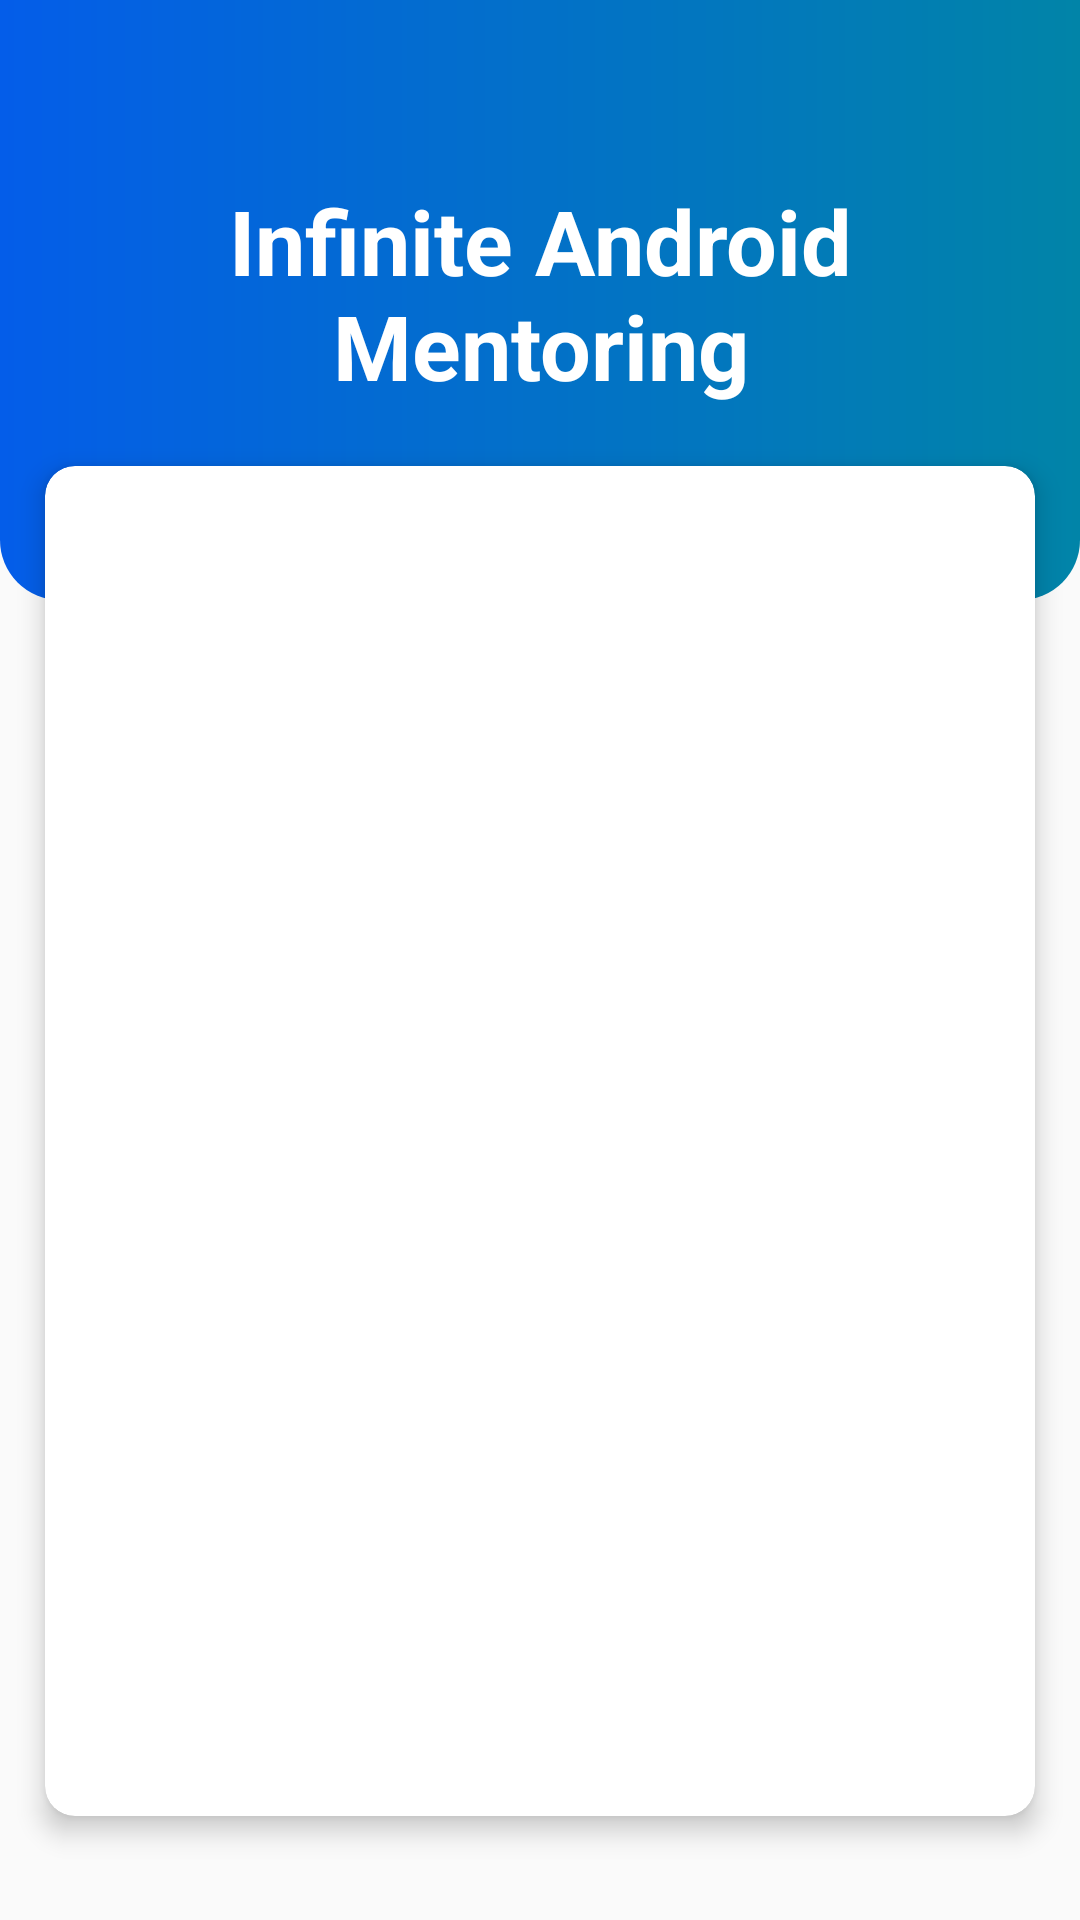

The Android layout XML behind this screen, and the referenced resources:
<!-- AndroidManifest.xml: application theme AppTheme -->
<!-- res/layout/activity_main.xml -->
<?xml version="1.0" encoding="utf-8"?>
<androidx.constraintlayout.widget.ConstraintLayout xmlns:android="http://schemas.android.com/apk/res/android"
    xmlns:app="http://schemas.android.com/apk/res-auto"
    xmlns:tools="http://schemas.android.com/tools"
    android:layout_width="match_parent"
    android:layout_height="match_parent"
    tools:context=".MainActivity">
    <LinearLayout
        android:layout_width="match_parent"
        android:layout_height="200dp"
        android:background="@drawable/grad_main_background"
        app:layout_constraintLeft_toLeftOf="parent"
        app:layout_constraintRight_toRightOf="parent"
        app:layout_constraintTop_toTopOf="parent"/>

    <TextView
        android:id="@+id/tvLogin"
        android:layout_width="250dp"
        android:layout_height="wrap_content"
        android:layout_marginTop="60dp"
        android:textAlignment="center"
        app:layout_constraintLeft_toLeftOf="parent"
        app:layout_constraintTop_toTopOf="parent"
        app:layout_constraintRight_toRightOf="parent"
        android:text="@string/infinite_android_mentoring"
        style="@style/TextViewMediumWhite"/>

    <androidx.cardview.widget.CardView
        android:id="@+id/cvForm"
        android:layout_width="0dp"
        android:layout_height="450dp"
        app:layout_constraintTop_toBottomOf="@id/tvLogin"
        app:layout_constraintLeft_toLeftOf="parent"
        app:layout_constraintRight_toRightOf="parent"
        android:layout_marginStart="15dp"
        android:layout_marginTop="20dp"
        android:layout_marginBottom="20dp"
        android:layout_marginEnd="15dp"
        app:cardCornerRadius="10dp"
        app:cardElevation="5dp">
        <LinearLayout
            android:layout_width="match_parent"
            android:layout_height="match_parent">
            <androidx.recyclerview.widget.RecyclerView
                android:id="@+id/rvTodo"
                android:layout_width="match_parent"
                android:layout_height="match_parent"
                android:layout_marginStart="10dp"
                android:layout_marginTop="10dp"
                android:layout_marginEnd="10dp" />
        </LinearLayout>
    </androidx.cardview.widget.CardView>
</androidx.constraintlayout.widget.ConstraintLayout>
<!-- resources referenced by this layout -->
<resources>
  <!-- drawable grad_main_background (drawable) -->
  <?xml version="1.0" encoding="utf-8"?>
  <shape xmlns:android="http://schemas.android.com/apk/res/android">
      <gradient android:startColor="@color/colorPrimary"
          android:endColor="@color/colorPrimaryDark"
          android:angle="180"/>
      <corners android:bottomLeftRadius="20dp"
          android:bottomRightRadius="20dp"/>
  </shape>
  <string name="infinite_android_mentoring">Infinite Android Mentoring</string>
  <style name="TextViewMediumWhite">
          <item name="android:textColor">@color/white</item>
          <item name="android:textStyle">bold</item>
          <item name="android:textSize">30sp</item>
      </style>
  <style name="AppTheme" parent="Theme.AppCompat.Light.NoActionBar">
          
          <item name="colorPrimary">@color/colorPrimary</item>
          <item name="colorPrimaryDark">@color/colorPrimaryDark</item>
          <item name="colorAccent">@color/colorAccent</item>
      </style>
  <color name="colorPrimary">#0184A8</color>
  <color name="colorPrimaryDark">#045DE9</color>
  <color name="white">#FFFFFF</color>
  <color name="colorAccent">#03A8DA</color>
</resources>
